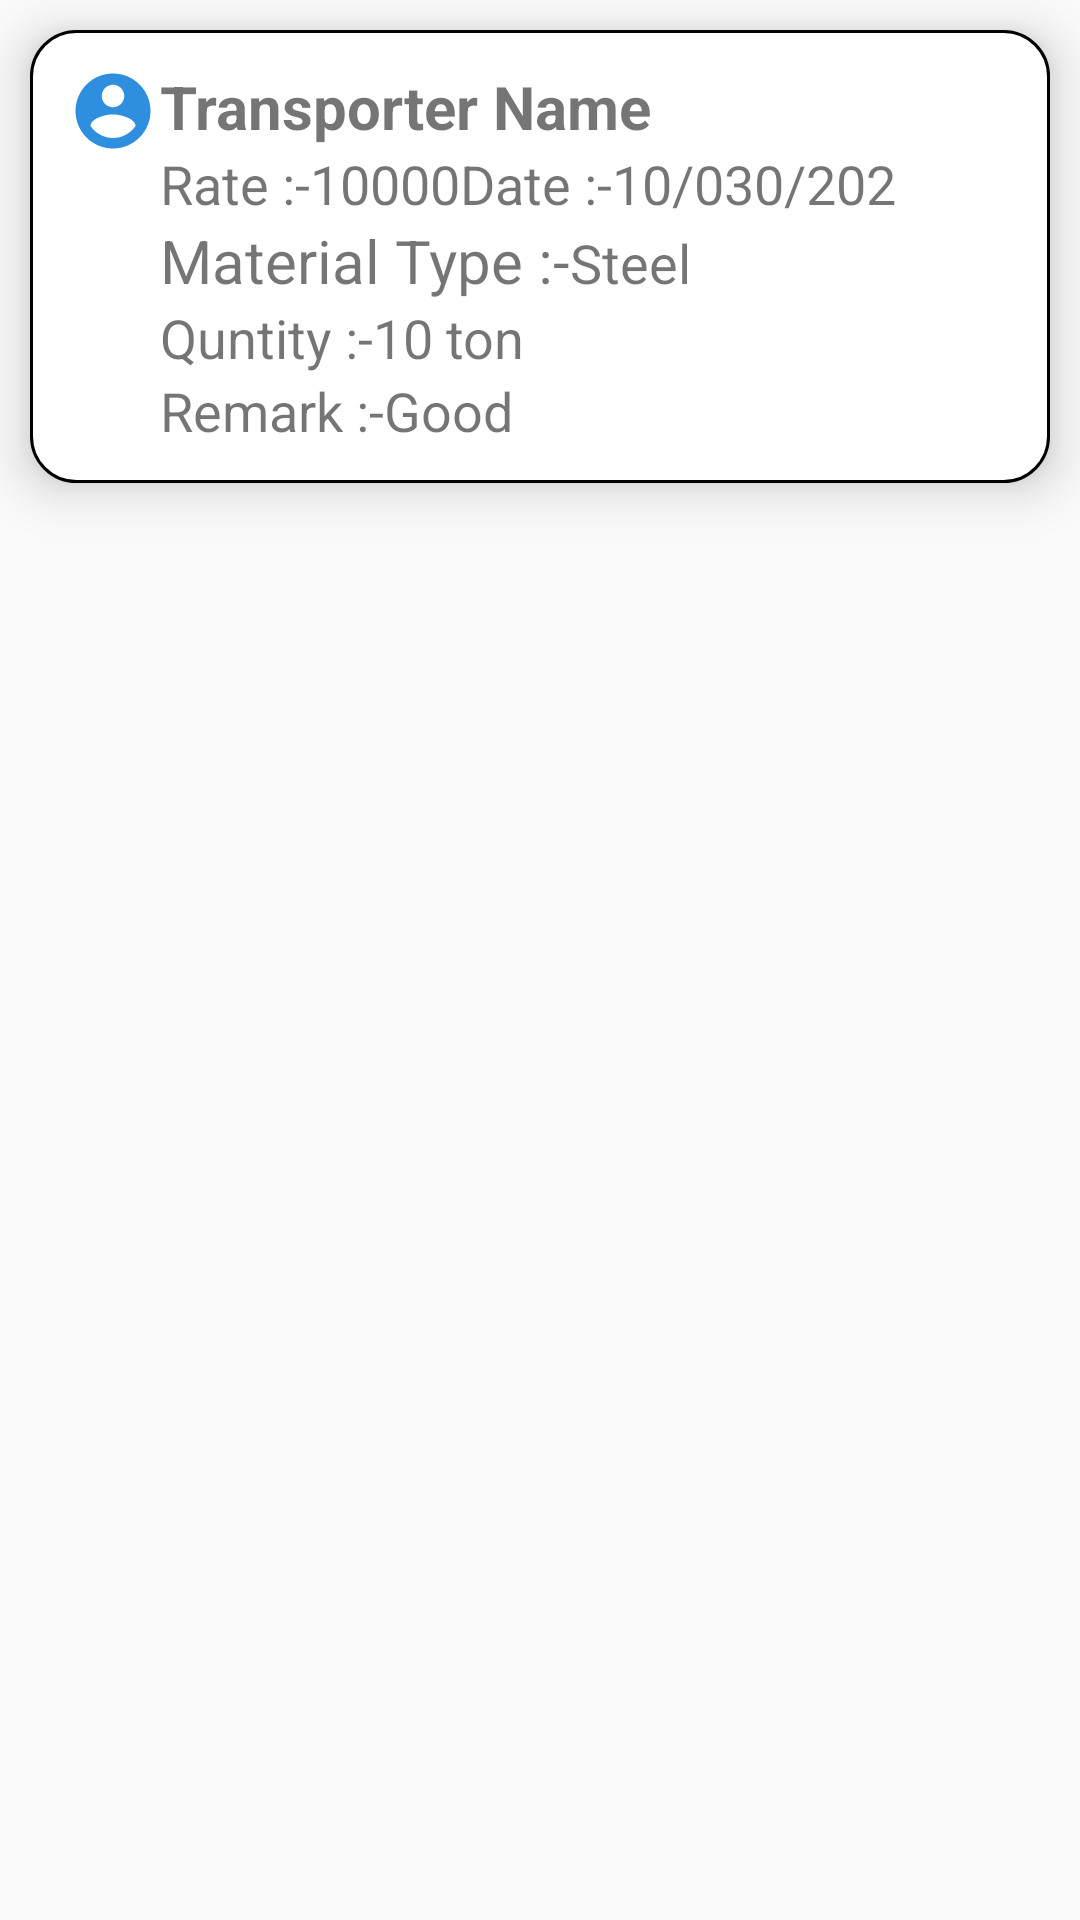

Android layout source for this screen:
<!-- AndroidManifest.xml: application theme AppTheme -->
<!-- res/layout/bid_show_currentload.xml -->
<?xml version="1.0" encoding="utf-8"?>
<RelativeLayout xmlns:android="http://schemas.android.com/apk/res/android"
android:layout_width="match_parent"
android:layout_height="wrap_content"
android:orientation="vertical"
    >
<LinearLayout
    android:layout_width="match_parent"
    android:layout_height="wrap_content"
    android:padding="2dp"
    android:layout_margin="10dp"
    android:background="@drawable/background_currentload"
    android:elevation="10dp">

    <LinearLayout
        android:layout_width="match_parent"
        android:layout_height="match_parent"
        android:orientation="horizontal"
        android:padding="10dp"
        android:weightSum="10">

        <ImageView

            android:layout_width="0dp"
            android:layout_height="30dp"
            android:layout_weight="1"
            android:src="@drawable/user_logo" />

        <LinearLayout
            android:layout_width="0dp"
            android:layout_height="wrap_content"
            android:layout_weight="8"
            android:orientation="vertical">

            <LinearLayout
                android:layout_width="wrap_content"
                android:layout_height="wrap_content"
                android:orientation="horizontal">

                <TextView
                    android:id="@+id/tvTransporterName"
                    android:layout_width="wrap_content"
                    android:layout_height="wrap_content"
                    android:text="Transporter Name"
                    android:textSize="20sp"
                    android:textStyle="bold" />


            </LinearLayout>
            <LinearLayout
                android:layout_width="match_parent"
                android:layout_height="match_parent"
                android:orientation="horizontal">



                <TextView
                    android:layout_width="wrap_content"
                    android:layout_height="wrap_content"
                    android:text="Rate :-"
                    android:textSize="18sp"/>
                <TextView
                    android:layout_width="wrap_content"
                    android:layout_height="wrap_content"
                    android:text="10000"
                    android:textSize="18sp"
                    android:id="@+id/tvRate"
                    />
                <LinearLayout
                    android:layout_width="match_parent"
                    android:layout_height="match_parent"
                    android:orientation="horizontal"
                    android:gravity="end">

                    <TextView
                        android:layout_width="wrap_content"
                        android:layout_height="wrap_content"
                        android:text="Date :-"
                        android:textSize="18sp"/>
                    <TextView
                        android:layout_width="wrap_content"
                        android:layout_height="wrap_content"
                        android:text="10/030/2020"
                        android:textSize="18sp"
                        android:id="@+id/tvDate"
                        />
                </LinearLayout>
            </LinearLayout>
            <LinearLayout
                android:layout_width="match_parent"
                android:layout_height="match_parent"
                android:orientation="horizontal">

                <TextView
                    android:layout_width="wrap_content"
                    android:layout_height="wrap_content"
                    android:text="Material Type :-"
                    android:textSize="20sp" />

                <TextView
                    android:id="@+id/tvCLMaterialType"
                    android:layout_width="match_parent"
                    android:layout_height="wrap_content"
                    android:text="Steel"
                    android:textSize="18sp" />

            </LinearLayout>



            <LinearLayout
                android:layout_width="match_parent"
                android:layout_height="match_parent"
                android:orientation="horizontal">

                <TextView
                    android:layout_width="wrap_content"
                    android:layout_height="wrap_content"
                    android:text="Quntity :-"
                    android:textSize="18sp" />

                <TextView
                    android:id="@+id/tvQuntity"
                    android:layout_width="match_parent"
                    android:layout_height="match_parent"
                    android:text="10 ton"
                    android:textSize="18sp" />
            </LinearLayout>
            <LinearLayout
                android:layout_width="match_parent"
                android:layout_height="match_parent"
                android:orientation="horizontal">

                <TextView
                    android:layout_width="wrap_content"
                    android:layout_height="wrap_content"
                    android:text="Remark :-"
                    android:textSize="18sp" />

                <TextView
                    android:id="@+id/tvRemark"
                    android:layout_width="match_parent"
                    android:layout_height="match_parent"
                    android:text="Good"
                    android:textSize="18sp" />
            </LinearLayout>


        </LinearLayout>
    </LinearLayout>
</LinearLayout>
</RelativeLayout>
<!-- resources referenced by this layout -->
<resources>
  <!-- drawable background_currentload (drawable) -->
  <?xml version="1.0" encoding="utf-8"?>
  <shape android:shape="rectangle"
      xmlns:android="http://schemas.android.com/apk/res/android">
      <stroke android:color="@color/black" android:width="1dp"></stroke>
      <solid android:color="@color/white"></solid>
      <corners android:radius="15dp" ></corners>
  </shape>
  <!-- drawable user_logo (drawable) -->
  <vector android:height="24dp" android:tint="#2D8FDD"
      android:viewportHeight="24" android:viewportWidth="24"
      android:width="24dp" xmlns:android="http://schemas.android.com/apk/res/android">
      <path android:fillColor="@android:color/white" android:pathData="M12,2C6.48,2 2,6.48 2,12s4.48,10 10,10 10,-4.48 10,-10S17.52,2 12,2zM12,5c1.66,0 3,1.34 3,3s-1.34,3 -3,3 -3,-1.34 -3,-3 1.34,-3 3,-3zM12,19.2c-2.5,0 -4.71,-1.28 -6,-3.22 0.03,-1.99 4,-3.08 6,-3.08 1.99,0 5.97,1.09 6,3.08 -1.29,1.94 -3.5,3.22 -6,3.22z"/>
  </vector>
  <style name="AppTheme" parent="Theme.AppCompat.Light.NoActionBar">
          
          <item name="colorPrimary">@color/colorPrimary</item>
          <item name="colorPrimaryDark">@color/colorPrimaryDark</item>
          <item name="colorAccent">@color/colorAccent</item>
          <item name="android:screenOrientation">portrait</item>
          <item name="android:statusBarColor">@color/blue</item>
      </style>
  <color name="black">#000000</color>
  <color name="white">#FFFFFF</color>
  <color name="colorPrimary">#2D8FDD</color>
  <color name="colorPrimaryDark">#3700B3</color>
  <color name="colorAccent">#03DAC5</color>
  <color name="blue">#2D8FDD</color>
</resources>
